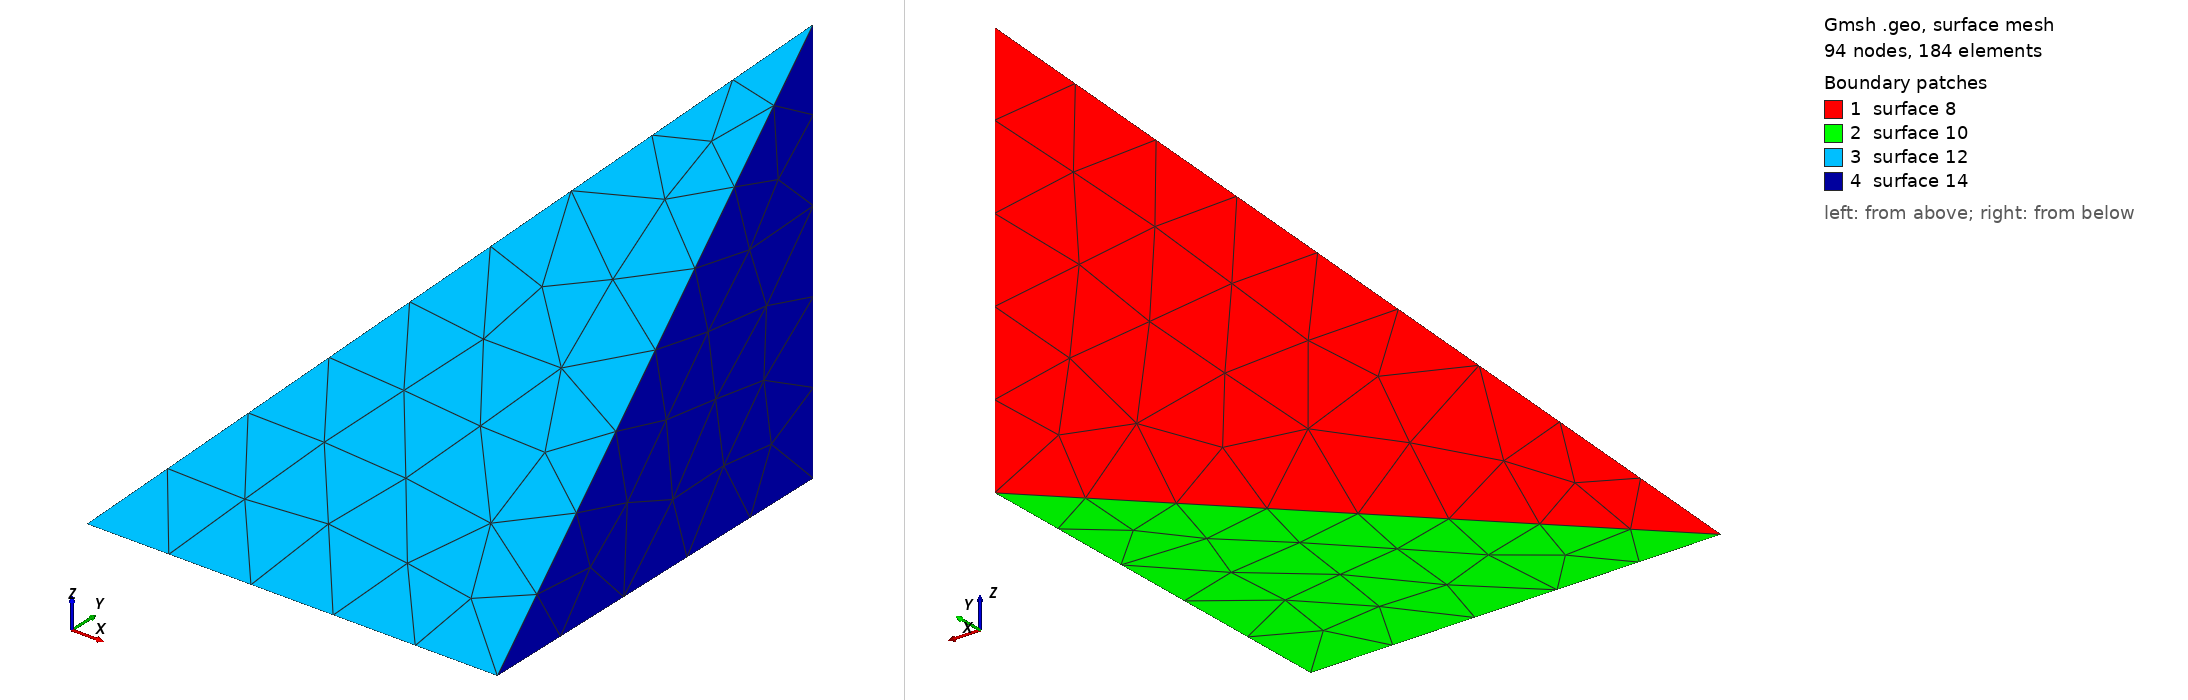

Gmsh geometry script, surface-meshed: 94 nodes, 184 surface elements. Boundary patches (legend numbers): 1 surface 8, 2 surface 10, 3 surface 12, 4 surface 14. Left view from above one corner, right view from below the opposite corner. The script declares no physical surfaces, so the legend lists its geometric surfaces. The drawing asked Gmsh for element sizes between 1% and 20% of the model's largest extent; the script's own settings can give other sizes.

=== tet.geo (drawn) ===
Point(1) = {0, 0, 0, 0.25};
Point(2) = {1, 0, 0, 0.25};
Point(3) = {1, 1, 0, 0.25};
Point(4) = {1, 1, 1, 0.25};
Line(1) = {1, 2};
Line(2) = {2, 3};
Line(3) = {3, 4};
Line(4) = {4, 1};
Line(5) = {1, 3};
Line(6) = {4, 2};
Line Loop(7) = {5, 3, 4};
Plane Surface(8) = {7};
Line Loop(9) = {5, -2, -1};
Plane Surface(10) = {9};
Line Loop(11) = {6, -1, -4};
Plane Surface(12) = {11};
Line Loop(13) = {2, 3, 6};
Plane Surface(14) = {13};
Surface Loop(15) = {12, 14, 10, 8};
Volume(16) = {15};
